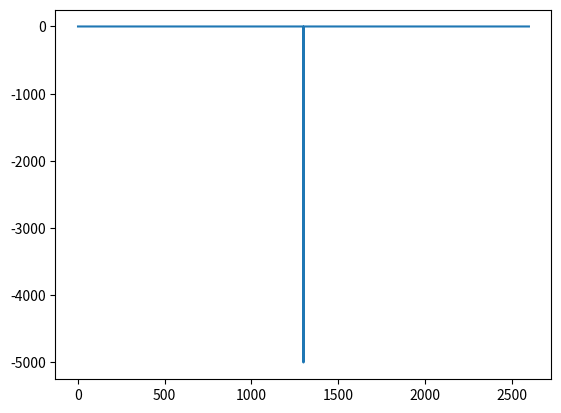

This chart was generated by the following Python code:
import numpy as np
import matplotlib.pyplot as plt
from scipy.sparse import diags, csr_matrix
from scipy.sparse.linalg import spsolve, inv

# %% 2D
# Units
height = 15e-9  # Height of cleft (15e-9)
radius = 220e-9  # Radius of cleft/membrane (220e-9)
D = 8e-7  # Diffusion coefficient (8e-7)
k1 = 4e6  # Forward reaction coefficient (4e6)
km1 = 5  # Backward reaction coefficient (5)
r0 = 152  # receptors on membrane (1000/(1e-6)^2 * 2*pi*(220e-9))
n0 = 5000  # Neurotransmitters per vesicle pop

#%% Discretization
nx = 51  # Discretization in x 
ny = 51 # Dicretization in y 
dx = height/nx
dy = 2*radius/ny
dt = 1e-2 # dx**2 # TODO scale

#%% scaling
kappa = D*dt # TODO scale?
sigma = kappa / (2*dx*dy)

#%% sparse matrix
offset = [-nx-1, -1, 0, 1, nx+1] # Offset includes A_+-1
vals = [-sigma, -sigma, (1+4)*sigma, -sigma, -sigma]
A = diags(vals, offset, (nx*ny, nx*ny)) # guess this is right shape
Aarr = A.toarray()
np.set_printoptions(linewidth=160)
# print('(n,m)={}\n'
#       'top left of grid and A_d:\nA[0:n, 0:(m+n+1)] = \n{}\n\n'
#       'in the middle:\nA[(n+1):(2*n+1), (m+1):(2*m+1)] = \n{}\n\n'
#       'bottom right of grid:\nAarr[(n**2-n):, (m**2-m):] = \n{}\n\n'
#       ''.format((n,m),Aarr[0:n, 0:(m+n+1)], Aarr[(n+1):(2*n+1), (m+1):(2*m+1)], Aarr[(n**2-n):, (m**2-m):]))


# Change values of blocks of A corr to A_u and A_l
# A_u
offsetU = [-1, 0, 1]
valsU = [-sigma, 1+3*sigma, -sigma]
Au = diags(valsU, offsetU, (nx, nx))
AuMod = csr_matrix(Au)
AuMod[0,0], AuMod[nx-1,nx-1] = (1+2*sigma,1+2*sigma) # add vals for corners

# Add A_u to A
Amod = csr_matrix(A)
Amod[:nx,:ny] = AuMod # add A_u block
Amod[(nx**2-nx):, (nx**2-nx):] = AuMod # Add A_l block  
# print(Amod[:n,:m])
# print(Amod[n,[n,n+1]])

# Correct for left and right boundary
for i in range(nx, nx*ny-ny, nx):
    Amod[i,i-1] = 0 # Left of grid
    Amod[i,i] = 1+3*sigma # First diag
    Amod[i+nx-1,i+nx-1] = 1+3*sigma # Last diag
    Amod[i+nx-1,i+nx] = 0 # Right of grid

    # print('Fixed points:')
    # print((i,i-1), (i,i), (i+n-1,i+n-1), (i+n-1,i+n))

# Amod[(n**2-n):, (n**2-n):] = AuMod # Add A_l block  
Amod[nx-1,nx] = 0 # Fix one fucker
Amod[nx**2-nx,nx**2-nx-1] = 0 # Fix another fucker  
Bmod = -Amod
# print(Amod.toarray())
# print(Bmod.toarray())

# make grid and init state
ma = height*2*radius #membrane area
cFR0 = r0/ma # consentration of free receptors at t0
Uv = np.zeros(nx*ny)
n0 = Uv # Concentration of neurotransmitters. pop not allocated.
r0 = Uv + cFR0 # uniform concentration
b0 = Uv # concentration of bounded receptors
n0[int(nx*ny/2)] = 5000

def f(n, r, b):
    return -k1*n*r + km1*b

timesteps = int(0.2/dt)
n = np.zeros((timesteps, nx*ny))
r = np.zeros((timesteps, nx*ny))
b = np.zeros((timesteps, nx*ny))
n[0,:] = n0
r[0,:] = r0
b[0,:] = b0


#%% run
AmodInv = inv(A)
AB = AmodInv@Bmod
for t in range(timesteps-1):
    n[t+1, :] = AB@n[t, :] # only diffusion
    # n[t+1, :] = spsolve(Amod, Bmod@n[t, :])  # Only diffusion
#     n[t+1, :] = spsolve(Amod, Bmod@n[t, :] + dt*f(n[t, :], r[t, :], b[t, :]))
#     n[t+1, :] = A@n[t, :] + f(n[t, :], r[t, :], b[t, :])
#     r[t+1, :] = dt*f(n[t, :], r[t, :], b[t, :])
#     b[t+1, :] = -dt*f(n[t, :], r[t, :], b[t, :])

#%% plot
def plot_heatmap(n, C):
    p = C.reshape((n+1, n+1))
    plt.imshow(p, cmap="hot")  # , interpolation="nearest")
    plt.show()


def plot_3D(nx, ny, C):
    x = np.linspace(0, height, nx)
    y = np.linspace(0, radius, ny)
    x, y = np.meshgrid(x, y)
    fig = plt.figure()
    ax = fig.gca(projection="3d")
#     ax.axes.set_zlim3d(0, 1)
    z = C.reshape((nx, ny))
    ax.plot_surface(x, y, z, cmap="viridis")
    plt.show()


# for t in range(0, timesteps, int(timesteps/5)):
#     plot_3D(nx, ny, n[t, :])


#%% Debug
x = np.arange(0,nx*ny,1)
plt.plot(x,n[3,:])